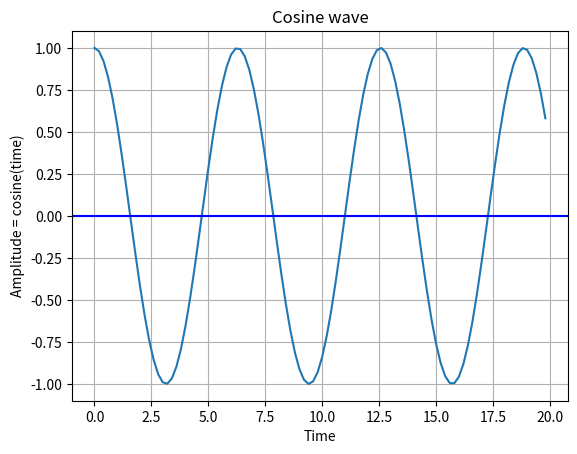

Write Python code to recreate this figure.
import numpy as np

import matplotlib.pyplot as plot

# Get x values of the cosine wave

time = np.arange(0, 20, 0.2);

# Amplitude of the cosine wave is cosine of a variable like time

amplitude = np.cos(time)

# Plot a cosine wave using time and amplitude obtained for the cosine wave

plot.plot(time, amplitude)

# Give a title for the cosine wave plot

plot.title('Cosine wave')

# Give x axis label for the cosine wave plot

plot.xlabel('Time')

# Give y axis label for the cosine wave plot

plot.ylabel('Amplitude = cosine(time)')

# Draw the grid for the graph

plot.grid(True, which='both')

plot.axhline(y=0, color='b')

# Display the cosine wave plot

plot.show()